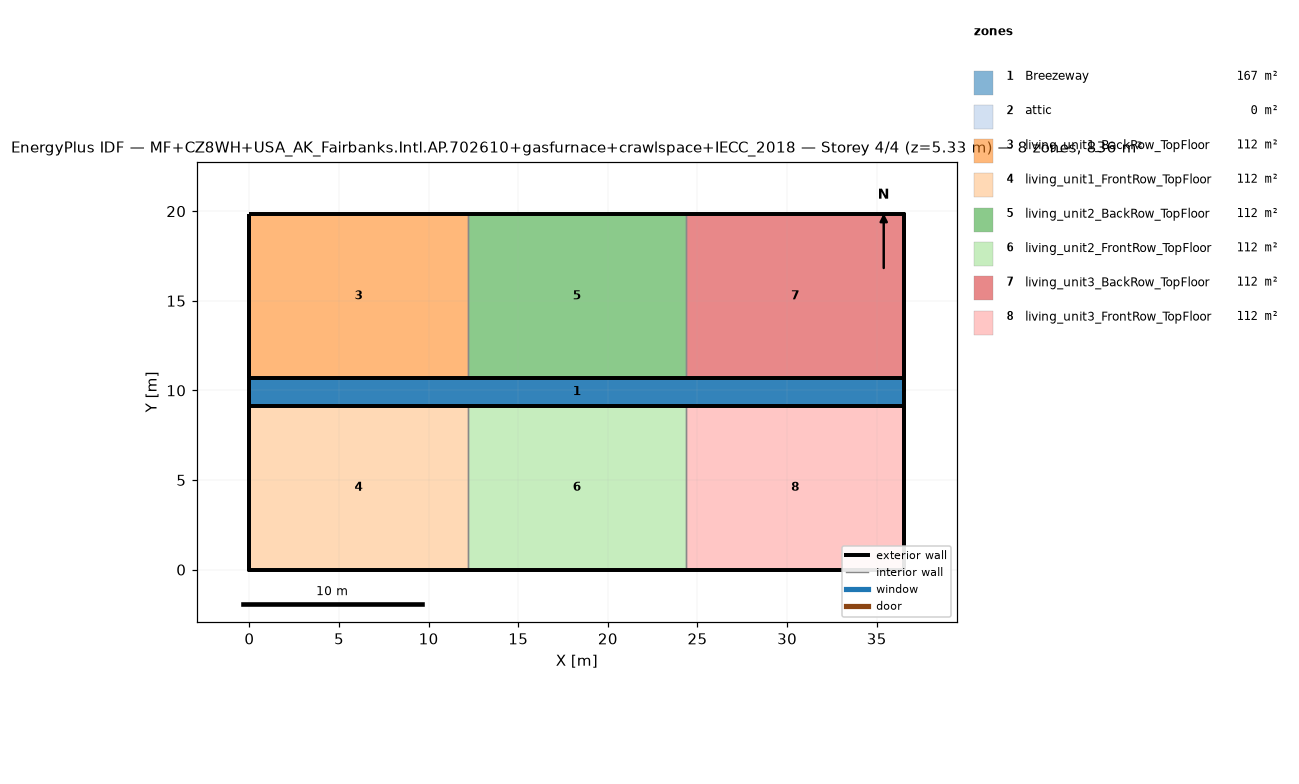
=== STOREY PLAN SPEC (per zone: floor XY polygon, exterior-wall plan segments, windows/doors) ===
zone 1: Breezeway  (167.0 m²)
  floor: (36.54, 9.16) (0.00, 9.16) (0.00, 10.68) (36.54, 10.68)
  floor: (36.54, 9.16) (0.00, 9.16) (0.00, 10.68) (36.54, 10.68)
  floor: (36.54, 9.16) (0.00, 9.16) (0.00, 10.68) (36.54, 10.68)
zone 2: attic  (0.0 m²)
  exterior wall: (36.54, 0.00) – (36.54, 19.84) – (36.54, 9.92)  [29.8 m]
  exterior wall: (0.00, 19.84) – (0.00, 0.00) – (0.00, 9.92)  [29.8 m]
zone 3: living_unit1_BackRow_TopFloor  (111.5 m²)
  floor: (12.18, 10.68) (0.00, 10.68) (0.00, 19.84) (12.18, 19.84)
  exterior wall: (12.18, 19.84) – (0.00, 19.84)  [12.2 m]
  exterior wall: (0.00, 19.84) – (0.00, 10.68)  [9.2 m]
  exterior wall: (0.00, 10.68) – (12.18, 10.68)  [12.2 m]
  interior walls: 1
zone 4: living_unit1_FrontRow_TopFloor  (111.5 m²)
  floor: (12.18, 0.00) (0.00, 0.00) (0.00, 9.16) (12.18, 9.16)
  exterior wall: (0.00, 0.00) – (12.18, 0.00)  [12.2 m]
  exterior wall: (0.00, 9.16) – (0.00, 0.00)  [9.2 m]
  exterior wall: (12.18, 9.16) – (0.00, 9.16)  [12.2 m]
  interior walls: 1
zone 5: living_unit2_BackRow_TopFloor  (111.5 m²)
  floor: (24.36, 10.68) (12.18, 10.68) (12.18, 19.84) (24.36, 19.84)
  exterior wall: (12.18, 10.68) – (24.36, 10.68)  [12.2 m]
  exterior wall: (24.36, 19.84) – (12.18, 19.84)  [12.2 m]
  interior walls: 2
zone 6: living_unit2_FrontRow_TopFloor  (111.5 m²)
  floor: (24.36, 0.00) (12.18, 0.00) (12.18, 9.16) (24.36, 9.16)
  exterior wall: (12.18, 0.00) – (24.36, 0.00)  [12.2 m]
  exterior wall: (24.36, 9.16) – (12.18, 9.16)  [12.2 m]
  interior walls: 2
zone 7: living_unit3_BackRow_TopFloor  (111.5 m²)
  floor: (36.54, 10.68) (24.36, 10.68) (24.36, 19.84) (36.54, 19.84)
  exterior wall: (36.54, 10.68) – (36.54, 19.84)  [9.2 m]
  exterior wall: (36.54, 19.84) – (24.36, 19.84)  [12.2 m]
  exterior wall: (24.36, 10.68) – (36.54, 10.68)  [12.2 m]
  interior walls: 1
zone 8: living_unit3_FrontRow_TopFloor  (111.5 m²)
  floor: (36.54, 0.00) (24.36, 0.00) (24.36, 9.16) (36.54, 9.16)
  exterior wall: (24.36, 0.00) – (36.54, 0.00)  [12.2 m]
  exterior wall: (36.54, 0.00) – (36.54, 9.16)  [9.2 m]
  exterior wall: (36.54, 9.16) – (24.36, 9.16)  [12.2 m]
  interior walls: 1

=== DERIVED (storey summary) ===
Building: MF+CZ8WH+USA_AK_Fairbanks.Intl.AP.702610+gasfurnace+crawlspace+IECC_2018
Storey: 4 of 4  (floor level z = 5.33 m)
Storey gross floor area: 836.2 m²
Zones on this storey: 8
  - Breezeway: floor 167.0 m²
  - attic: floor 0.0 m²; exterior wall 59.5 m (81.9 m²); WWR 0.0%
  - living_unit1_BackRow_TopFloor: floor 111.5 m²; exterior wall 33.5 m (86.9 m²); WWR 0.0%
  - living_unit1_FrontRow_TopFloor: floor 111.5 m²; exterior wall 33.5 m (86.9 m²); WWR 0.0%
  - living_unit2_BackRow_TopFloor: floor 111.5 m²; exterior wall 24.4 m (63.1 m²); WWR 0.0%
  - living_unit2_FrontRow_TopFloor: floor 111.5 m²; exterior wall 24.4 m (63.1 m²); WWR 0.0%
  - living_unit3_BackRow_TopFloor: floor 111.5 m²; exterior wall 33.5 m (86.9 m²); WWR 0.0%
  - living_unit3_FrontRow_TopFloor: floor 111.5 m²; exterior wall 33.5 m (86.9 m²); WWR 0.0%
Zone adjacency (shared interzone walls):
  - living_unit1_BackRow_TopFloor ↔ living_unit2_BackRow_TopFloor
  - living_unit1_FrontRow_TopFloor ↔ living_unit2_FrontRow_TopFloor
  - living_unit2_BackRow_TopFloor ↔ living_unit3_BackRow_TopFloor
  - living_unit2_FrontRow_TopFloor ↔ living_unit3_FrontRow_TopFloor